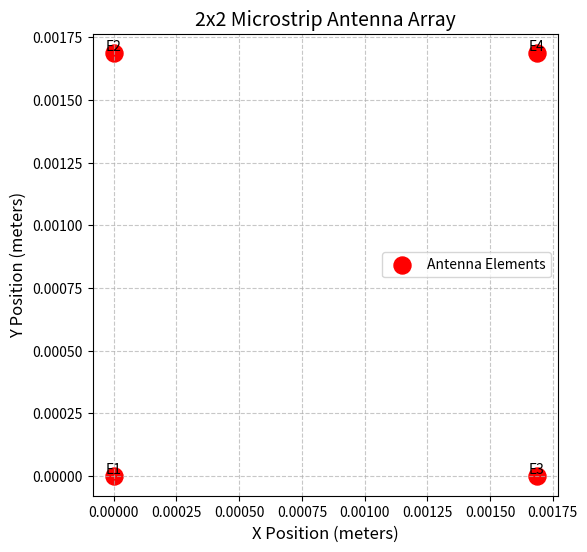

Source code (Python):
# Attempting again to create the visualization of the antenna array.

import matplotlib.pyplot as plt
import numpy as np

# Parameters for the 2x2 antenna array
num_elements = 4  # Number of elements (2x2 array)
element_spacing = 0.5  # Spacing between elements in wavelengths
freq = 89e9  # Frequency in Hz
wavelength = 3e8 / freq  # Wavelength in meters

# Coordinates for the 2x2 array
x = np.array([0, 0, element_spacing, element_spacing]) * wavelength
y = np.array([0, element_spacing, 0, element_spacing]) * wavelength

# Plotting the array layout
plt.figure(figsize=(6, 6))
plt.scatter(x, y, c="red", s=150, label="Antenna Elements")

# Annotating the elements
for i in range(len(x)):
    plt.text(x[i], y[i], f"E{i+1}", fontsize=10, ha='center', va='bottom')

# Adding plot details
plt.title("2x2 Microstrip Antenna Array", fontsize=14)
plt.xlabel("X Position (meters)", fontsize=12)
plt.ylabel("Y Position (meters)", fontsize=12)
plt.grid(True, linestyle='--', alpha=0.7)
plt.axis('equal')
plt.legend()

# Displaying the plot
plt.show()
